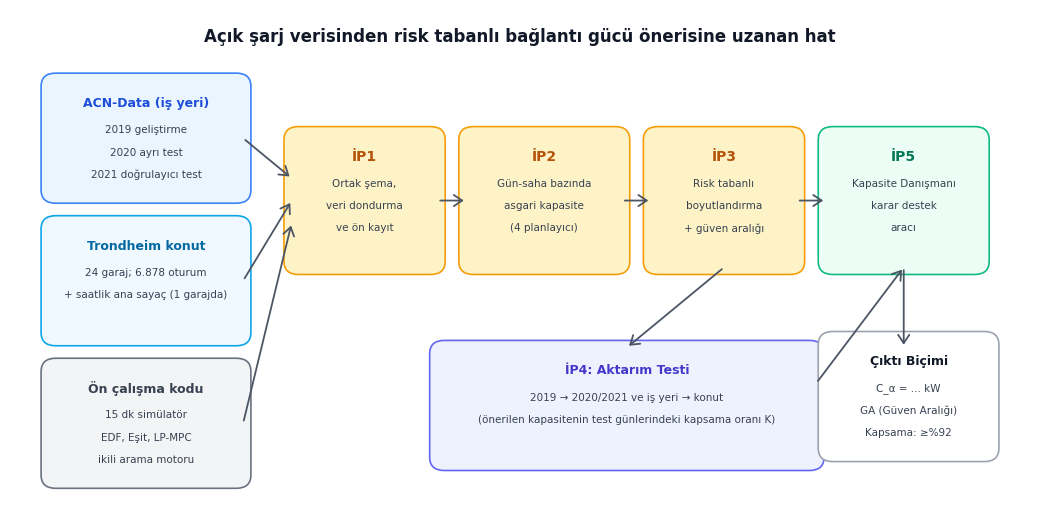

Python code for this plot: (Note: this script raises an exception after producing the figure.)
import os
import shutil
import matplotlib.pyplot as plt
import matplotlib.patches as patches

# Şekil 1: Akış Şeması Yeniden Çizimi
plt.rcParams['font.sans-serif'] = 'Arial'
plt.rcParams['font.family'] = 'sans-serif'

fig, ax = plt.subplots(figsize=(10.5, 5.2), dpi=300)
ax.set_xlim(0, 105)
ax.set_ylim(0, 55)
ax.axis('off')

# Başlık
ax.text(52.5, 52, "Açık şarj verisinden risk tabanlı bağlantı gücü önerisine uzanan hat", 
        ha='center', va='center', fontsize=12, fontweight='bold', color='#111827')

# Kutu çizme fonksiyonu
def draw_box(x, y, w, h, bg_color, border_color, title, lines, title_color='#111827', title_size=9, body_size=7.5):
    rect = patches.FancyBboxPatch((x, y), w, h, boxstyle="round,pad=0.8,rounding_size=1.5",
                                 facecolor=bg_color, edgecolor=border_color, linewidth=1.2)
    ax.add_patch(rect)
    # Başlık
    if title:
        ax.text(x + w/2, y + h - 2.5, title, ha='center', va='center', 
                fontsize=title_size, fontweight='bold', color=title_color)
    # Metin satırları
    start_y = y + h - 5.5 if title else y + h/2 + (len(lines)-1)*1.2
    for i, line in enumerate(lines):
        ax.text(x + w/2, start_y - i*2.5, line, ha='center', va='center', 
                fontsize=body_size, color='#374151')

# 1. Sol Veri ve Ön Çalışma Kutuları
draw_box(4, 34, 20, 13, '#EBF5FF', '#3B82F6', "ACN-Data (iş yeri)", 
         ["2019 geliştirme", "2020 ayrı test", "2021 doğrulayıcı test"], title_color='#1D4ED8')

draw_box(4, 18, 20, 13, '#F0F9FF', '#0EA5E9', "Trondheim konut", 
         ["24 garaj; 6.878 oturum", "+ saatlik ana sayaç (1 garajda)"], title_color='#0369A1')

draw_box(4, 2, 20, 13, '#F3F4F6', '#6B7280', "Ön çalışma kodu", 
         ["15 dk simülatör", "EDF, Eşit, LP-MPC", "ikili arama motoru"], title_color='#374151')

# 2. Yatay İş Paketleri Hattı (İP1 -> İP2 -> İP3 -> İP5)
draw_box(29, 26, 15, 15, '#FEF3C7', '#F59E0B', "İP1", 
         ["Ortak şema,", "veri dondurma", "ve ön kayıt"], title_color='#B45309', title_size=10)

draw_box(47, 26, 16, 15, '#FEF3C7', '#F59E0B', "İP2", 
         ["Gün-saha bazında", "asgari kapasite", "(4 planlayıcı)"], title_color='#B45309', title_size=10)

draw_box(66, 26, 15, 15, '#FEF3C7', '#F59E0B', "İP3", 
         ["Risk tabanlı", "boyutlandırma", "+ güven aralığı"], title_color='#B45309', title_size=10)

draw_box(84, 26, 16, 15, '#ECFDF5', '#10B981', "İP5", 
         ["Kapasite Danışmanı", "karar destek", "aracı"], title_color='#047857', title_size=10)

# 3. İP4 Kutusu (Alt Ortada)
draw_box(44, 4, 39, 13, '#EEF2FF', '#6366F1', 
         "İP4: Aktarım Testi", 
         ["2019 → 2020/2021 ve iş yeri → konut",
          "(önerilen kapasitenin test günlerindeki kapsama oranı K)"], 
         title_color='#4338CA', title_size=9)

# 4. Sağ Çıktı Kutusu (Kapasite Çıktısı)
draw_box(84, 5, 17, 13, '#FFFFFF', '#9CA3AF', "Çıktı Biçimi", 
         ["C_α = ... kW", "GA (Güven Aralığı)", "Kapsama: ≥%92"], title_color='#111827', title_size=9, body_size=7.5)

# Oklar
arrow_style = dict(arrowstyle="->,head_width=0.4,head_length=0.6", color='#4B5563', lw=1.3)

# Sol kutulardan İP1'e
ax.annotate("", xy=(29, 36), xytext=(24, 40.5), arrowprops=arrow_style)
ax.annotate("", xy=(29, 33.5), xytext=(24, 24.5), arrowprops=arrow_style)
ax.annotate("", xy=(29, 31), xytext=(24, 8.5), arrowprops=arrow_style)

# İP1 -> İP2 -> İP3 -> İP5
ax.annotate("", xy=(47, 33.5), xytext=(44, 33.5), arrowprops=arrow_style)
ax.annotate("", xy=(66, 33.5), xytext=(63, 33.5), arrowprops=arrow_style)
ax.annotate("", xy=(84, 33.5), xytext=(81, 33.5), arrowprops=arrow_style)

# İP3'ten İP4'e ve İP4'ten İP5'e
ax.annotate("", xy=(63.5, 17), xytext=(73.5, 26), arrowprops=arrow_style)
ax.annotate("", xy=(92, 26), xytext=(83, 13), arrowprops=arrow_style)

# İP5'ten Çıktı Kutusuna
ax.annotate("", xy=(92, 17), xytext=(92, 26), arrowprops=arrow_style)

plt.tight_layout()
os.makedirs("docs", exist_ok=True)
out_path = "docs/sekil1_akis_semasi.png"
plt.savefig(out_path, dpi=300, bbox_inches='tight')
print(f"Şekil 1 kaydedildi: {out_path}")

artifact_dir = r"C:\Users\HP-PC\.gemini\antigravity\brain\bfa06e6f-39c3-42a2-b9ad-5c3db15ad755"
shutil.copy(out_path, os.path.join(artifact_dir, "sekil1_akis_semasi.png"))
print("Artifact dizinine kopyalandı.")
